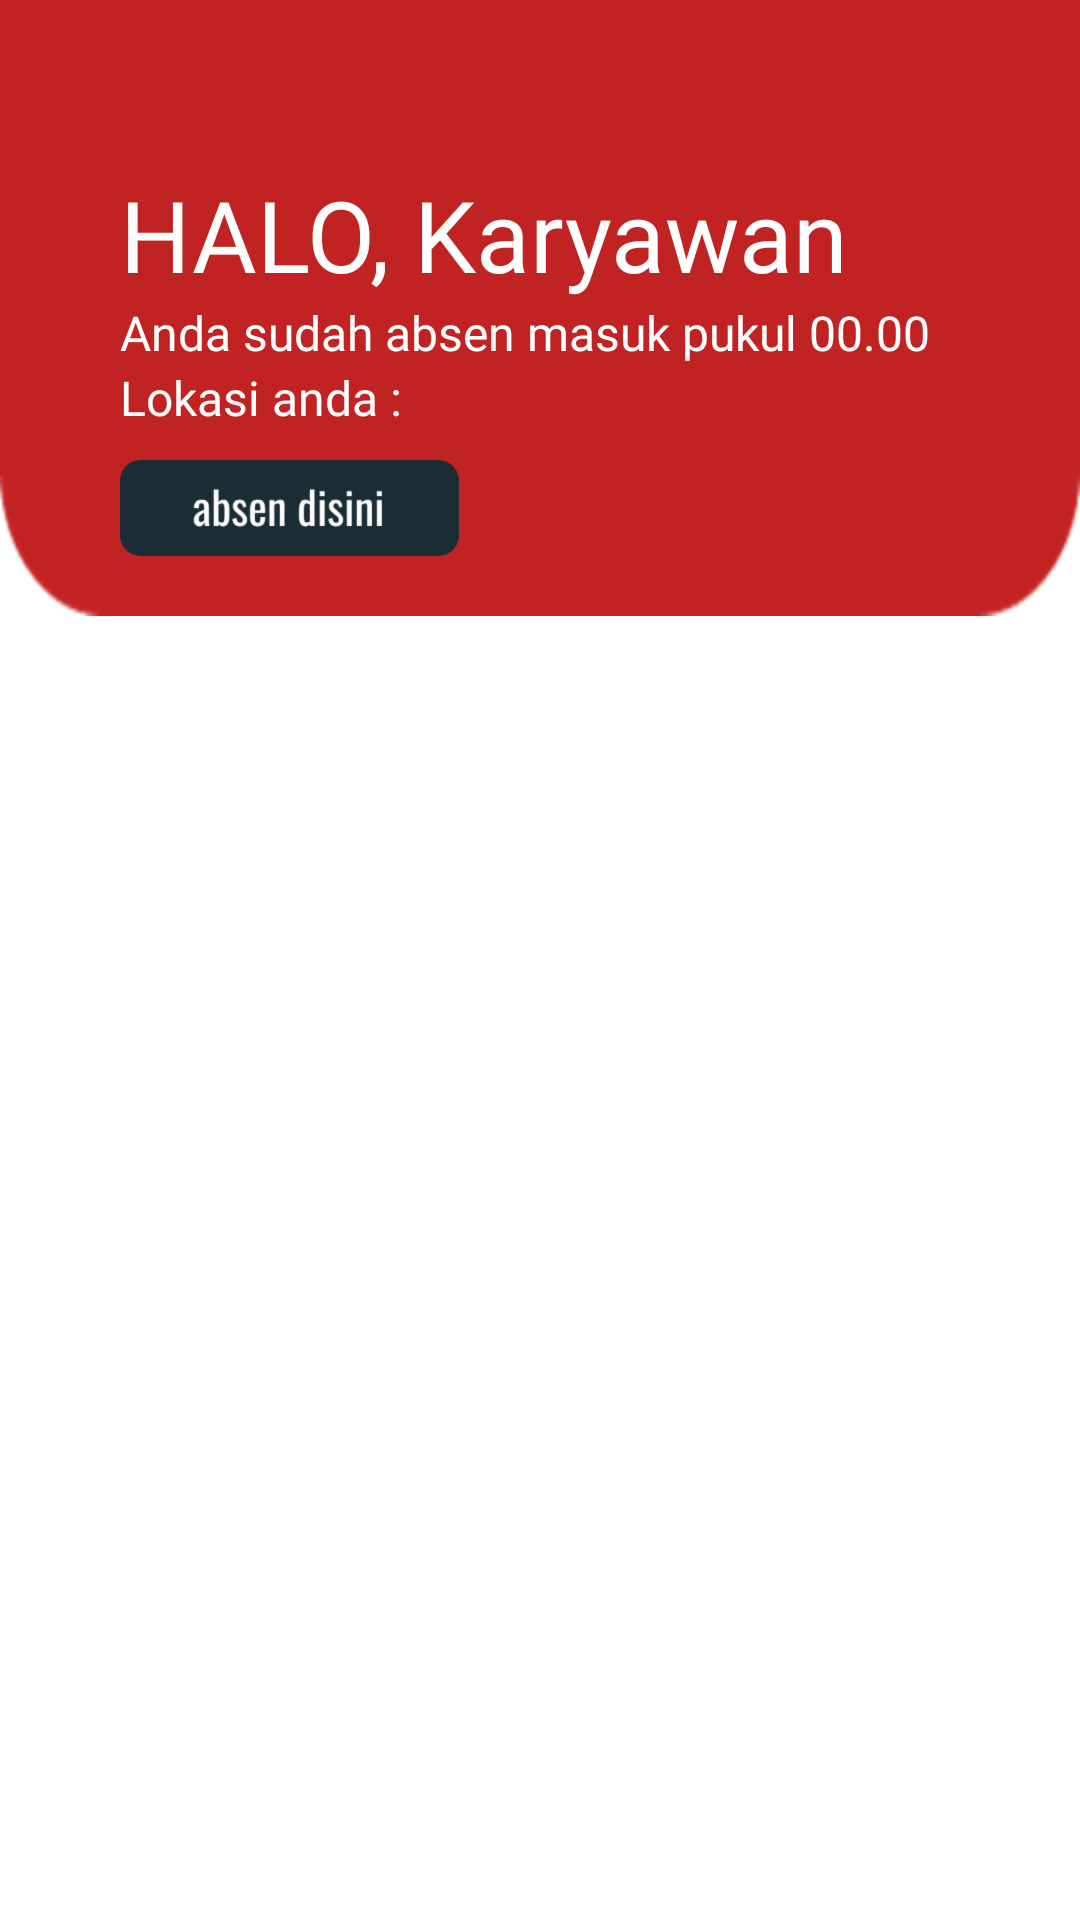

Layout XML and referenced resources for this Android screen:
<!-- AndroidManifest.xml: application theme Theme.NYMO -->
<!-- res/layout/activity_karyawan.xml -->
<?xml version="1.0" encoding="utf-8"?>
<androidx.drawerlayout.widget.DrawerLayout
    xmlns:android="http://schemas.android.com/apk/res/android"
    xmlns:app="http://schemas.android.com/apk/res-auto"
    xmlns:tools="http://schemas.android.com/tools"
    android:layout_width="match_parent"
    android:layout_height="match_parent"
    android:id="@+id/cl_utama"
    android:fitsSystemWindows="true"
    tools:openDrawer="start"
    tools:context=".karyawan.KaryawanActivity">

    <androidx.constraintlayout.widget.ConstraintLayout
        android:layout_width="match_parent"
        android:layout_height="match_parent">
        <LinearLayout
            android:id="@+id/linearLayout3"
            android:layout_width="match_parent"
            android:layout_height="wrap_content"
            android:background="@drawable/bg_header"
            android:orientation="vertical"
            app:layout_constraintEnd_toEndOf="parent"
            app:layout_constraintStart_toStartOf="parent"
            app:layout_constraintTop_toTopOf="parent">

            <androidx.appcompat.widget.Toolbar
                android:id="@+id/toolbar"
                android:layout_width="match_parent"
                android:layout_height="wrap_content"
                android:layout_gravity="right"
                android:backgroundTint="@color/white"
                android:gravity="right" />

            <TextView
                android:layout_width="wrap_content"
                android:layout_height="wrap_content"
                android:layout_marginLeft="40dp"
                android:fontFamily="@font/oswald_bold"
                android:text="HALO, Karyawan"
                android:textColor="@color/white"
                android:textSize="33dp" />

            <TextView
                android:layout_width="wrap_content"
                android:layout_height="wrap_content"
                android:layout_marginLeft="40dp"
                android:id="@+id/txt_sudahabsen"
                android:fontFamily="@font/oswald_light"
                android:text="Anda sudah absen masuk pukul 00.00"
                android:textColor="@color/white"
                android:textSize="16dp" />

            <TextView
                android:layout_width="wrap_content"
                android:layout_height="wrap_content"
                android:layout_marginLeft="40dp"
                android:id="@+id/txt_lokasi"
                android:fontFamily="@font/oswald_light"
                android:text="Lokasi anda : "
                android:textColor="@color/white"
                android:textSize="16dp" />

            <ImageButton
                android:id="@+id/btn_absen"
                android:background="@drawable/sudahabsen"
                android:layout_width="wrap_content"
                android:textColor="@color/white"
                android:fontFamily="@font/oswald_light"
                android:layout_marginLeft="40dp"
                android:layout_marginTop="10dp"
                android:layout_marginBottom="20dp"
                android:textSize="15dp"
                android:layout_height="wrap_content"
                android:text="absen disini"
                />

            <ImageButton
                android:id="@+id/btn_sudahabsen"
                android:background="@drawable/absendisini"
                android:layout_width="wrap_content"
                android:textColor="@color/white"
                android:fontFamily="@font/oswald_light"
                android:visibility="gone"
                android:layout_marginLeft="40dp"
                android:layout_marginTop="10dp"
                android:layout_marginBottom="20dp"
                android:textSize="15dp"
                android:layout_height="wrap_content"
                android:text="absen disini"
                />

            <ImageButton
                android:id="@+id/btn_absenpulang"
                android:background="@drawable/btabsenpulang"
                android:layout_width="wrap_content"
                android:textColor="@color/white"
                android:fontFamily="@font/oswald_light"
                android:visibility="gone"
                android:layout_marginLeft="40dp"
                android:layout_marginTop="10dp"
                android:layout_marginBottom="20dp"
                android:layout_height="wrap_content"
                />



        </LinearLayout>




        <androidx.viewpager.widget.ViewPager
            android:id="@+id/viewpager_main"
            android:layout_width="match_parent"
            android:layout_height="0dp"
            app:layout_constraintBottom_toBottomOf="parent"
            app:layout_constraintEnd_toEndOf="parent"
            app:layout_constraintStart_toStartOf="parent"
            app:layout_constraintTop_toBottomOf="@+id/linearLayout3">

            <com.google.android.material.tabs.TabLayout
                android:id="@+id/tabs_main"
                android:layout_width="match_parent"
                android:layout_height="wrap_content"
                android:layout_gravity="top" />

        </androidx.viewpager.widget.ViewPager>


    </androidx.constraintlayout.widget.ConstraintLayout>
    <com.google.android.material.navigation.NavigationView
        android:id="@+id/nav_view"
        android:layout_width="wrap_content"
        android:layout_marginTop="50dp"
        android:layout_height="wrap_content"
        android:layout_gravity="start"
        android:visibility="gone"
        android:fitsSystemWindows="true"
        app:headerLayout="@layout/nav_header_karyawan_home">

    </com.google.android.material.navigation.NavigationView>

</androidx.drawerlayout.widget.DrawerLayout>
<!-- res/layout/nav_header_karyawan_home.xml (included above) -->
<?xml version="1.0" encoding="utf-8"?>
<androidx.cardview.widget.CardView xmlns:android="http://schemas.android.com/apk/res/android"
    xmlns:app="http://schemas.android.com/apk/res-auto"
    android:layout_width="match_parent"
    android:layout_height="wrap_content"
    android:background="@color/white"
    android:backgroundTint="@color/white"
    android:gravity="bottom"
    android:orientation="vertical"
    android:paddingLeft="@dimen/activity_horizontal_margin"
    app:cardCornerRadius="16dp"
    android:paddingTop="@dimen/activity_vertical_margin"
    android:paddingRight="@dimen/activity_horizontal_margin"
    android:paddingBottom="@dimen/activity_vertical_margin"
    android:theme="@style/ThemeOverlay.AppCompat.Dark">

    <LinearLayout
        android:layout_width="match_parent"
        android:layout_height="wrap_content"
        android:orientation="vertical">

        <TextView
            android:layout_width="wrap_content"
            android:layout_height="wrap_content"
            android:text="NIMAS"
            android:fontFamily="@font/oswald_bold"
            android:textSize="27dp"
            android:id="@+id/txt_namakaryawan"
            android:textColor="@color/black"
            android:layout_gravity="center"
            />

        <TextView
            android:layout_width="wrap_content"
            android:layout_height="wrap_content"
            android:text="Pegawai"
            android:layout_marginTop="10dp"
            android:fontFamily="@font/oswald_light"
            android:textSize="12dp"
            android:textColor="@color/black"
            android:layout_gravity="center"
            />


        <TextView
            android:layout_width="wrap_content"
            android:layout_height="wrap_content"
            android:text="0918092182"
            android:layout_marginTop="10dp"
            android:id="@+id/no_telp"
            android:fontFamily="@font/oswald_bold"
            android:textSize="12dp"
            android:textColor="@color/black"
            android:layout_gravity="center"
            />


        <TextView
            android:layout_width="wrap_content"
            android:layout_height="wrap_content"
            android:text="jl. sekar putih"
            android:layout_marginTop="10dp"
            android:id="@+id/alamat"
            android:fontFamily="@font/oswald_bold"
            android:textSize="12dp"
            android:textColor="@color/black"
            android:layout_gravity="center"
            />

        <com.google.android.material.button.MaterialButton
            android:layout_width="match_parent"
            android:layout_height="wrap_content"
            android:layout_marginTop="10dp"
            android:text="@string/logout"
            android:id="@+id/btn_logout"
            android:textAllCaps="false"
            android:background="@drawable/kotakhitam"
            app:backgroundTint="@color/merah"
            android:layout_marginRight="20dp"
            android:layout_marginLeft="20dp"
            />

        <androidx.recyclerview.widget.RecyclerView
            android:layout_width="match_parent"
            android:layout_height="wrap_content"
            android:layout_margin="20dp"
            android:id="@+id/rv_notifikasi"
            />


    </LinearLayout>

</androidx.cardview.widget.CardView>
<!-- resources referenced by this layout -->
<resources>
  <color name="black">#FF000000</color>
  <color name="merah">#C22323</color>
  <color name="white">#FFFFFFFF</color>
  <!-- drawable absendisini: png bitmap (drawable-hdpi, 2614 bytes) -->
  <!-- drawable bg_header: png bitmap (drawable-hdpi, 1557 bytes) -->
  <!-- drawable btabsenpulang: png bitmap (drawable-hdpi, 3606 bytes) -->
  <!-- drawable kotakhitam (drawable) -->
  <vector
      xmlns:android="http://schemas.android.com/apk/res/android"
      xmlns:aapt="http://schemas.android.com/aapt"
      android:width="226dp"
      android:height="43dp"
      android:viewportWidth="226"
      android:viewportHeight="43"
      >
  
      <group>
  
          <clip-path
              android:pathData="M21.5 0H204.5C216.374 0 226 9.62588 226 21.5C226 33.3741 216.374 43 204.5 43H21.5C9.62588 43 0 33.3741 0 21.5C0 9.62588 9.62588 0 21.5 0Z"
              />
  
          <path
              android:pathData="M0 0V43H226V0"
              android:fillColor="#1A2E35"
              />
  
      </group>
  
  </vector>
  <!-- drawable sudahabsen: png bitmap (drawable-hdpi, 3156 bytes) -->
  <string name="logout">Logout</string>
  <style name="Theme.NYMO" parent="Theme.MaterialComponents.DayNight.NoActionBar">
          
          <item name="colorPrimary">@color/purple_500</item>
          <item name="colorPrimaryVariant">@color/purple_700</item>
          <item name="colorOnPrimary">@color/white</item>
          
          <item name="colorSecondary">@color/teal_200</item>
          <item name="colorSecondaryVariant">@color/teal_700</item>
          <item name="colorOnSecondary">@color/black</item>
          
          <item name="android:statusBarColor" tools:targetApi="l">?attr/colorPrimaryVariant</item>
          
      </style>
  <color name="purple_500">#FF6200EE</color>
  <color name="purple_700">#FF3700B3</color>
  <color name="teal_200">#FF03DAC5</color>
  <color name="teal_700">#FF018786</color>
</resources>
